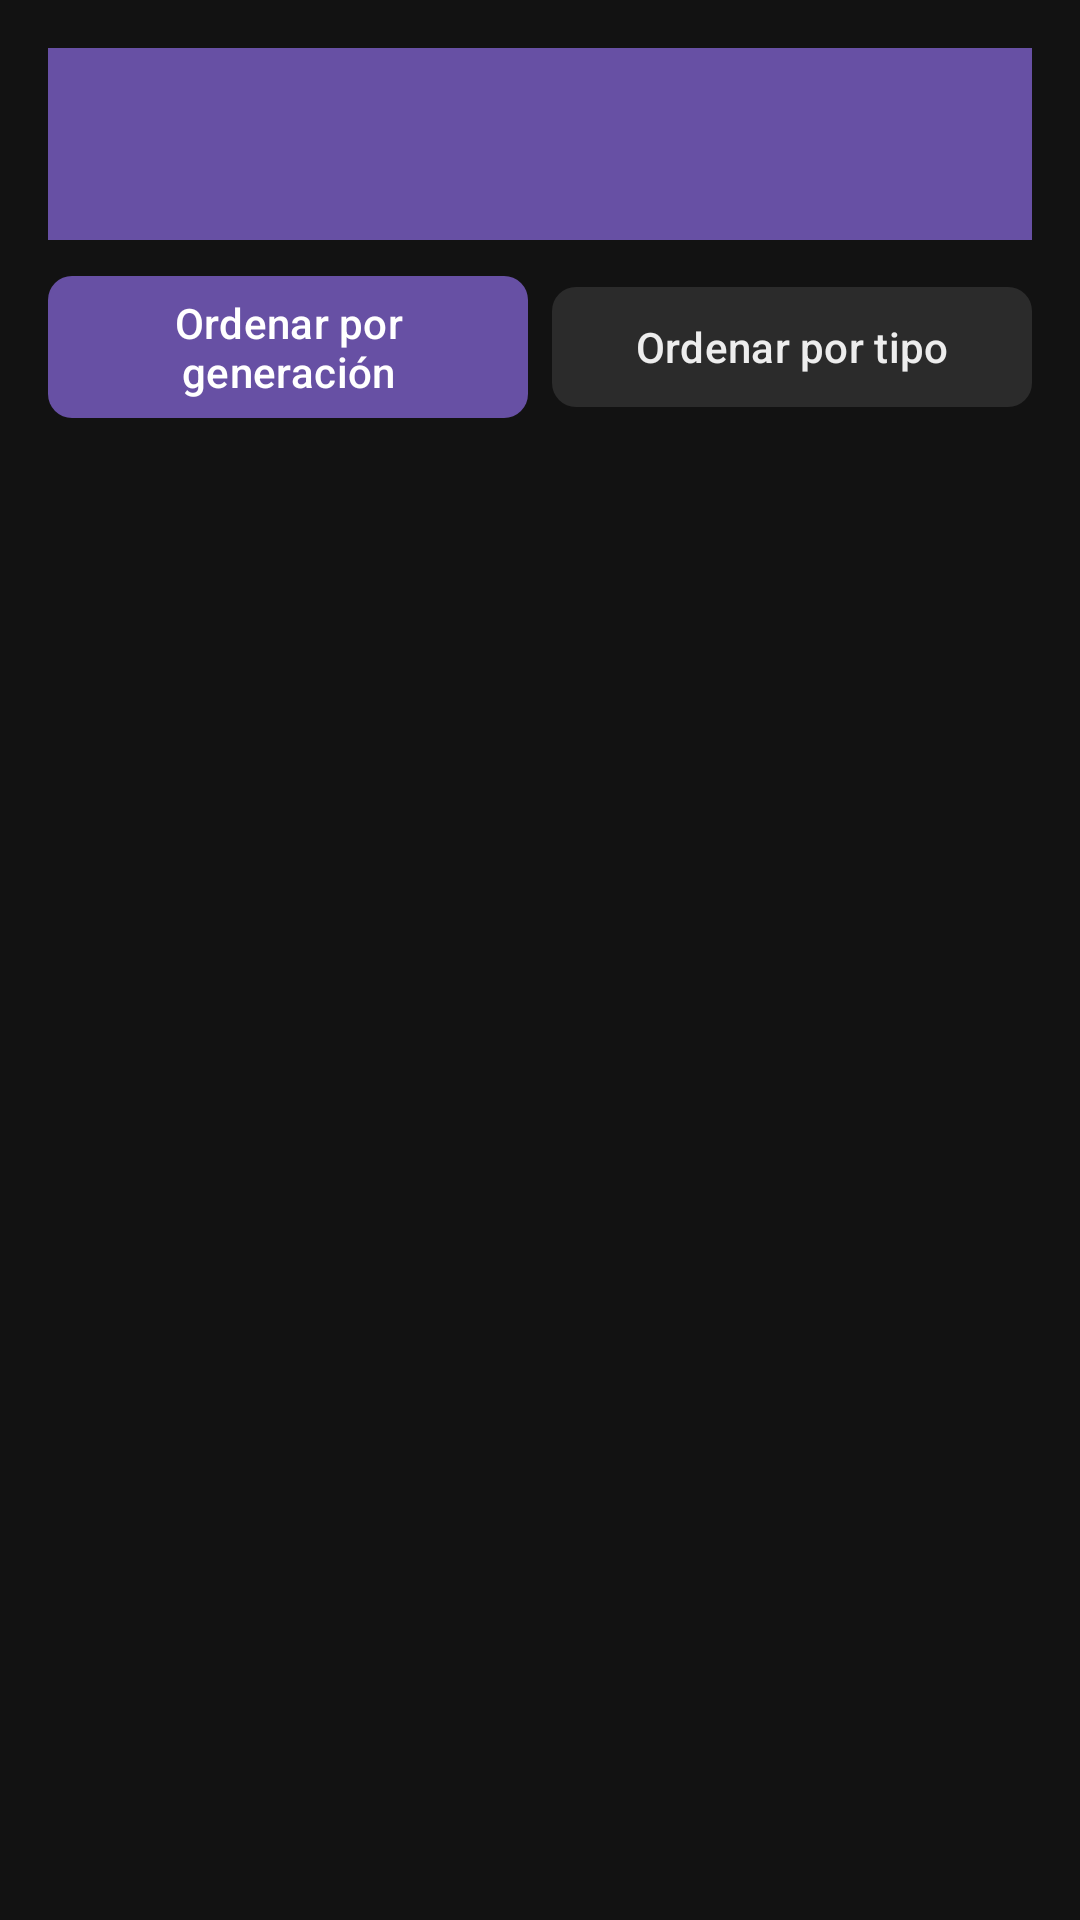

Android layout source for this screen:
<!-- AndroidManifest.xml: application theme Theme.PokemonBuilder -->
<!-- res/layout/activity_pokedex.xml -->
<?xml version="1.0" encoding="utf-8"?>
<LinearLayout xmlns:android="http://schemas.android.com/apk/res/android"
    xmlns:app="http://schemas.android.com/apk/res-auto"
    android:orientation="vertical"
    android:padding="@dimen/spacing_md"
    android:layout_width="match_parent"
    android:layout_height="match_parent"
    android:background="@color/background_dark">

    <androidx.appcompat.widget.Toolbar
        android:id="@+id/toolbar"
        android:layout_width="match_parent"
        android:layout_height="?attr/actionBarSize"
        android:background="?attr/colorPrimary"
        app:titleTextColor="@android:color/white"
        app:popupTheme="@style/ThemeOverlay.AppCompat.Light" />

    <LinearLayout
        android:orientation="horizontal"
        android:layout_width="match_parent"
        android:layout_height="wrap_content"
        android:gravity="center"
        android:layout_marginTop="@dimen/spacing_sm"
        android:layout_marginBottom="@dimen/spacing_sm">

        <com.google.android.material.button.MaterialButton
            android:id="@+id/btnByGeneration"
            android:layout_width="0dp"
            android:layout_height="wrap_content"
            android:layout_weight="1"
            android:text="Ordenar por generación"
            android:textAllCaps="false"
            app:cornerRadius="@dimen/card_radius"
            app:backgroundTint="?attr/colorPrimary"
            android:textColor="@color/on_primary" />

        <com.google.android.material.button.MaterialButton
            android:id="@+id/btnByType"
            android:layout_width="0dp"
            android:layout_height="wrap_content"
            android:layout_weight="1"
            android:layout_marginStart="@dimen/spacing_sm"
            android:text="Ordenar por tipo"
            android:textAllCaps="false"
            app:cornerRadius="@dimen/card_radius"
            app:backgroundTint="@color/surface_variant"
            android:textColor="@color/text_primary" />
    </LinearLayout>

    <ListView
        android:id="@+id/lvPokedex"
        android:layout_width="match_parent"
        android:layout_height="0dp"
        android:layout_weight="1"
        android:divider="@color/divider"
        android:dividerHeight="1dp"
        android:listSelector="@drawable/list_selector"
        android:paddingTop="@dimen/spacing_sm"
        android:clipToPadding="false" />

</LinearLayout>
<!-- resources referenced by this layout -->
<resources>
  <color name="background_dark">#121212</color>
  <color name="divider">#2E2E2E</color>
  <color name="on_primary">#FFFFFF</color>
  <color name="surface_variant">#2B2B2B</color>
  <color name="text_primary">#EDEDED</color>
  <dimen name="card_radius">8dp</dimen>
  <dimen name="spacing_md">16dp</dimen>
  <dimen name="spacing_sm">8dp</dimen>
  <style name="Theme.PokemonBuilder" parent="Base.Theme.PokemonBuilder" />
  <style name="Base.Theme.PokemonBuilder" parent="Theme.Material3.DayNight.NoActionBar">
          
          
      </style>
</resources>
